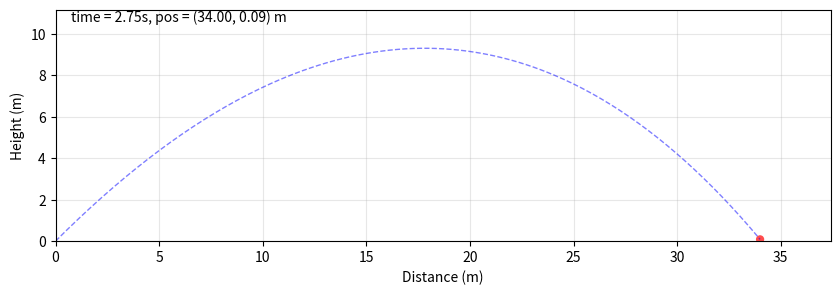

This chart was generated by the following Python code: (Note: this script raises an exception after producing the figure.)
"""
Projectile Motion Simulation - Ruch Pocisku
Simulates projectile motion with optional air resistance.
Demonstrates elegant Python physics computation.
"""

import numpy as np
import scipy.integrate as integrate
import matplotlib.pyplot as plt
import matplotlib.animation as animation


class ProjectileSimulation:
    def __init__(self, initial_velocity=20.0, launch_angle=45, gravity=9.81, 
                 air_resistance=0.0, mass=1.0):
        self.v0 = initial_velocity
        self.angle = np.radians(launch_angle)
        self.g = gravity
        self.air_resistance = air_resistance
        self.mass = mass
        
    def derivs(self, state, t):
        """
        Differential equations for projectile motion:
        dx/dt = vx
        dy/dt = vy
        dvx/dt = -air_resistance * vx
        dvy/dt = -g - air_resistance * vy
        """
        x, y, vx, vy = state
        
        # Air resistance coefficient
        k = self.air_resistance / self.mass if self.mass > 0 else 0
        
        dx_dt = vx
        dy_dt = vy
        dvx_dt = -k * vx
        dvy_dt = -self.g - k * vy
        
        return [dx_dt, dy_dt, dvx_dt, dvy_dt]
    
    def simulate(self, t_max=None):
        """
        Simulate projectile trajectory.
        Returns trajectory: list of [x, y, vx, vy] states
        """
        # Estimate flight time if not provided
        if t_max is None:
            t_max = (2 * self.v0 * np.sin(self.angle)) / self.g + 2
        
        dt = 0.01
        t = np.arange(0, t_max, dt)
        
        vx0 = self.v0 * np.cos(self.angle)
        vy0 = self.v0 * np.sin(self.angle)
        state = [0, 0, vx0, vy0]
        
        trajectory = integrate.odeint(self.derivs, state, t)
        
        # Filter out positions below ground
        trajectory = trajectory[trajectory[:, 1] >= 0]
        
        return trajectory, dt
    
    def get_trajectory_data(self):
        """Returns trajectory as dict for API serialization"""
        trajectory, dt = self.simulate()
        
        x_positions = trajectory[:, 0].tolist()
        y_positions = trajectory[:, 1].tolist()
        vx_positions = trajectory[:, 2].tolist()
        vy_positions = trajectory[:, 3].tolist()
        
        # Calculate range and max height
        max_height = max(y_positions) if y_positions else 0
        range_distance = max(x_positions) if x_positions else 0
        
        return {
            "x_positions": x_positions,
            "y_positions": y_positions,
            "vx_positions": vx_positions,
            "vy_positions": vy_positions,
            "dt": float(dt),
            "initial_velocity": self.v0,
            "launch_angle": np.degrees(self.angle),
            "gravity": self.g,
            "air_resistance": self.air_resistance,
            "max_height": float(max_height),
            "range": float(range_distance)
        }


def create_animation(trajectory, dt, output_path="pocisk.htm"):
    """Create and save projectile animation from trajectory"""
    x_positions = trajectory[:, 0]
    y_positions = trajectory[:, 1]
    
    x_max = max(x_positions) * 1.1
    y_max = max(y_positions) * 1.2
    
    fig = plt.figure(figsize=(10, 6))
    ax = fig.add_subplot(111, autoscale_on=False, xlim=(0, x_max),
                         ylim=(0, y_max), frameon=True)
    
    ax.set_aspect('equal')
    ax.grid(True, alpha=0.3)
    ax.set_xlabel('Distance (m)')
    ax.set_ylabel('Height (m)')
    
    # Projectile
    circle = plt.Circle((x_positions[0], y_positions[0]), 0.2, fc='red', alpha=0.7)
    ax.add_patch(circle)
    
    # Trajectory line
    line, = ax.plot([], [], 'b--', lw=1, alpha=0.5)
    
    time_template = 'time = %.2fs, pos = (%.2f, %.2f) m'
    time_text = ax.text(0.02, 0.95, '', transform=ax.transAxes, fontsize=10)
    
    def init():
        line.set_data([], [])
        time_text.set_text('')
        return line, time_text
    
    def animate(i):
        circle.center = (x_positions[i], y_positions[i])
        
        # Draw trajectory so far
        line.set_data(x_positions[:i+1], y_positions[:i+1])
        
        time_text.set_text(time_template % (i * dt, x_positions[i], y_positions[i]))
        
        return circle, line, time_text
    
    ani = animation.FuncAnimation(fig, animate, np.arange(len(trajectory)),
                                  interval=25, blit=True, init_func=init)
    ani.save(output_path, fps=20)
    plt.close(fig)


if __name__ == "__main__":
    sim = ProjectileSimulation(initial_velocity=20.0, launch_angle=45, 
                              gravity=9.81, air_resistance=0.1)
    trajectory, dt = sim.simulate()
    create_animation(trajectory, dt, "pocisk.htm")
